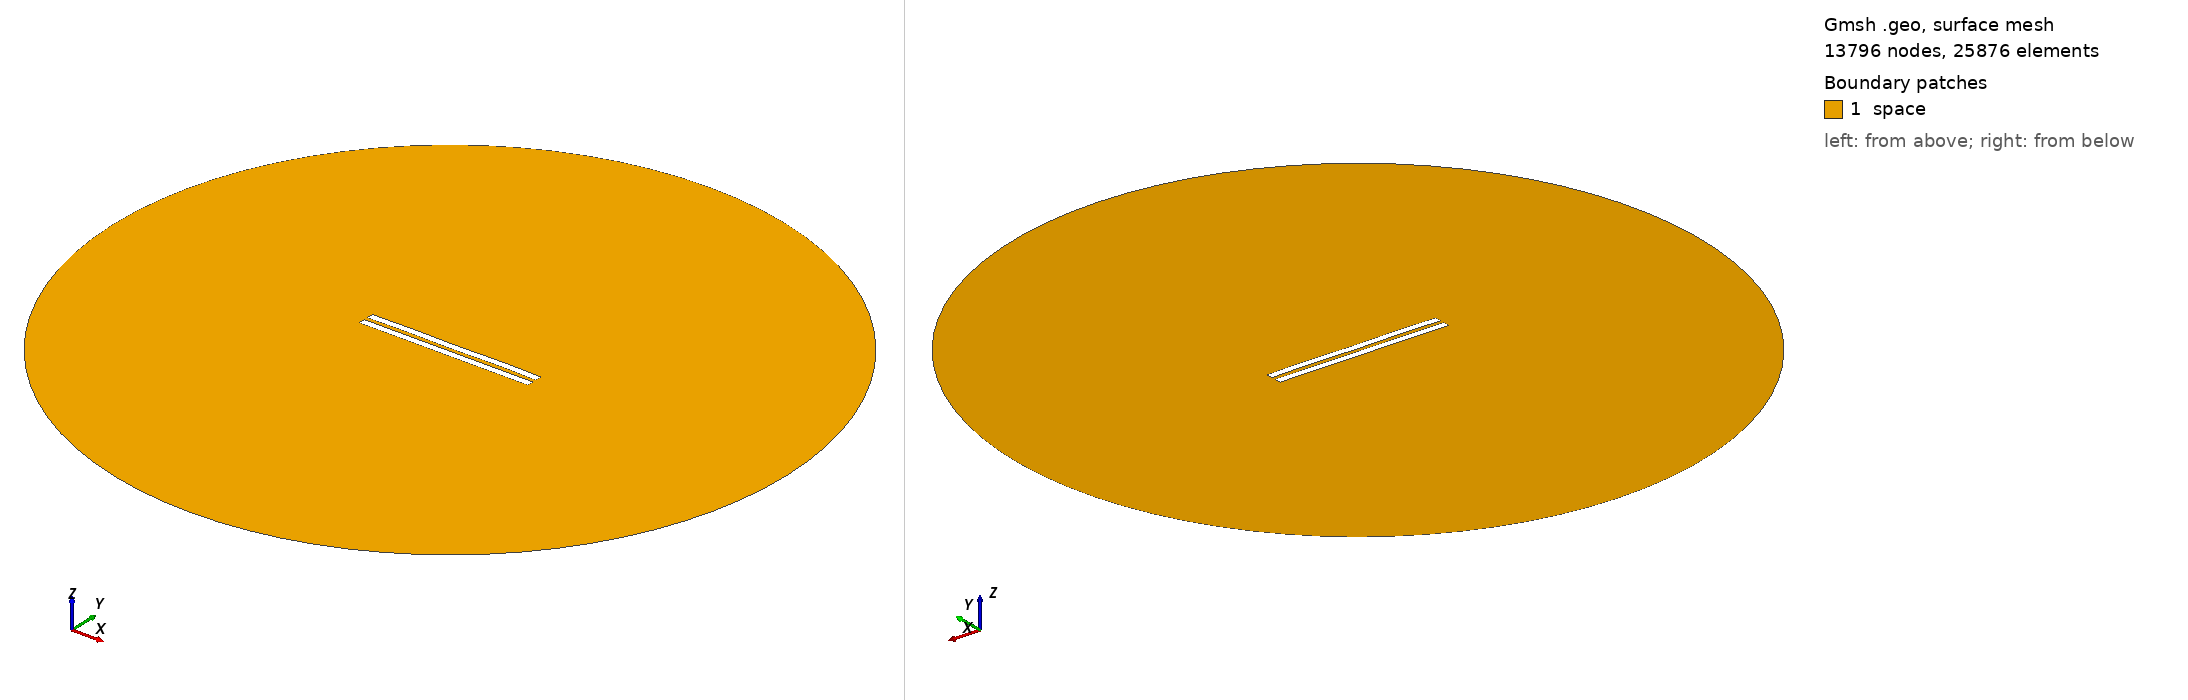

Gmsh geometry script, surface-meshed: 13796 nodes, 25876 surface elements. Boundary patches (legend numbers): 1 space. Left view from above one corner, right view from below the opposite corner. Legend entries are the model's physical surfaces. The drawing asked Gmsh for element sizes between 1% and 20% of the model's largest extent; the script's own settings can give other sizes.

=== 3090.geo (drawn) ===
//---------------------------------------
// Geometry kernel
//---------------------------------------

SetFactory("OpenCASCADE");



//---------------------------------------
// Parameters of the geometry
//---------------------------------------

// Overetch of the upper plate
overetch = 0.0;

// Distance between the plates
distance = 2.5;

// Discretization over the x axis (for the deformation)
nx = 50; 

// Length of the plate
L = 100 - overetch; 

// Number of modes
n = 4; 

// 1st mode coefficient
coeff(1) = 0.15;
beta(1) = 0.596864 * 3.1415926535 / L;

// 2nd mode coefficient
coeff(2) = 0.07499999999999998;
beta(2) = 1.49418 * 3.1415926535 / L;

// 3rd mode coefficient
coeff(3) = 0.0;
beta(3) = 2.50025 * 3.1415926535 / L;

// 4th mode coefficient
coeff(4) = 0.15;
beta(4) = 3.49999 * 3.1415926535 / L;



//---------------------------------------
// Upper plate (deformed rectangle)
//---------------------------------------

// Coordiantes of the upper plate
xmin = -50;
xmax = 50 - overetch;

// Height of the upper plate
yheight = 4 - 2 * overetch;

// Indexes of the points
UpperID[] = {};
LowerID[] = {};
LeftID[] = {};
RightID[] = {};

// Point index
p = 1;

// Horizontal edges
For i In {1:nx}
    x = xmin + (i-1)*(xmax - xmin)/(nx-1);

    y_bottom = distance / 2 + overetch;
    For j In {1:n}
        C = (Cosh(beta(j)*L) + Cos(beta(j)*L)) / (Sinh(beta(j)*L) + Sin(beta(j)*L));
        y_bottom  = y_bottom + coeff(j) * (Cosh(beta(j)*(x+50)) - Cos(beta(j)*(x+50)) - C * (Sinh(beta(j)*(x+50)) - Sin(beta(j)*(x+50))));
    EndFor

    y_top = y_bottom + yheight;

    Point(p) = {x, y_top, 0, 1.0};
    UpperID[i] = p;
    p = p + 1;

    Point(p) = {x, y_bottom, 0, 1.0};
    LowerID[i] = p;
    p = p + 1;
EndFor

// Create point lists
UpperPts[] = {}; LowerPts[] = {};
For i In {1:nx}
  UpperPts[] += {UpperID[i]};
  LowerPts[] += {LowerID[i]};
EndFor

// Build splines
Spline(1) = {UpperPts[]};
Spline(2) = {LowerPts[]};
Line(3) = {LowerPts[nx-1], UpperPts[nx-1]};
Line(4) = {LowerPts[0], UpperPts[0]};

// Build the plane surface
Curve Loop(1) = {2, 3, -1, -4};
Plane Surface(1) = {1};



//---------------------------------------
// Lower plate (rectangle)
//---------------------------------------

// Vertices
Point(1001) = {-50, -1, 0, 1.0};
Point(1002) = { 50, -1, 0, 1.0};
Point(1003) = { 50,  -5, 0, 1.0};
Point(1004) = {-50,  -5, 0, 1.0};

// Edges
Line(5) = {1001, 1002};
Line(6) = {1002, 1003};
Line(7) = {1003, 1004};
Line(8) = {1004, 1001};

// Plane surface
Line Loop(2) = {5, 6, 7, 8};
Plane Surface(2) = {2}; 



//---------------------------------------
// Outer (fictious) boundary
//---------------------------------------

// Points
Point(1005) = {0, 0, 0};       // Center
Point(1006) = {200, 0, 0};     // Start point
Point(1007) = {0, 200, 0};     // 90 degrees
Point(1008) = {-200, 0, 0};    // 180 degrees
Point(1009) = {0, -200, 0};    // 270 degrees

// Circle arcs (each needs start, center, end)
Circle(9) = {1006, 1005, 1007};
Circle(10) = {1007, 1005, 1008};
Circle(11) = {1008, 1005, 1009};
Circle(12) = {1009, 1005, 1006};

// Plane surface for the entire domain
Curve Loop(3) = {9, 10, 11, 12};
Surface(3) = {3};

// Subtract the plates from the whole domain to obtain the actual domain where we want to solve the equations
BooleanDifference{ Surface{3}; Delete; }{ Surface{1}; Surface{2}; Delete; }




//---------------------------------------
// Transfinite Lines/Curves
//---------------------------------------

// Set the number of points on the boundaries
r = 7;

// Plates
Transfinite Curve {1, 2} = 50*r Using Progression 1;
Transfinite Curve {3, 4} = 2*r Using Progression 1;
Transfinite Line {5, 7} = 50*r Using Progression 1;
Transfinite Line {6, 8} = 2*r Using Progression 1;

// Outer boundary
Transfinite Line {9, 10, 11, 12} = 20 Using Progression 1;



//---------------------------------------
// Physical groups
//---------------------------------------                

// Physical curves (boundaries)
Physical Line("force_segment", 10) = {2};
Physical Line("upper_plate", 11) = {1, 3, 4};
Physical Line("lower_plate", 12) = {5, 6, 7, 8};
Physical Line("boundary", 20) = {9, 10, 11, 12};

// Physical Surfaces
Physical Surface("space", 30) = {3};



//---------------------------------------
// 6. Generate the Mesh
//---------------------------------------

// 2D mesh generation
Mesh 2;
